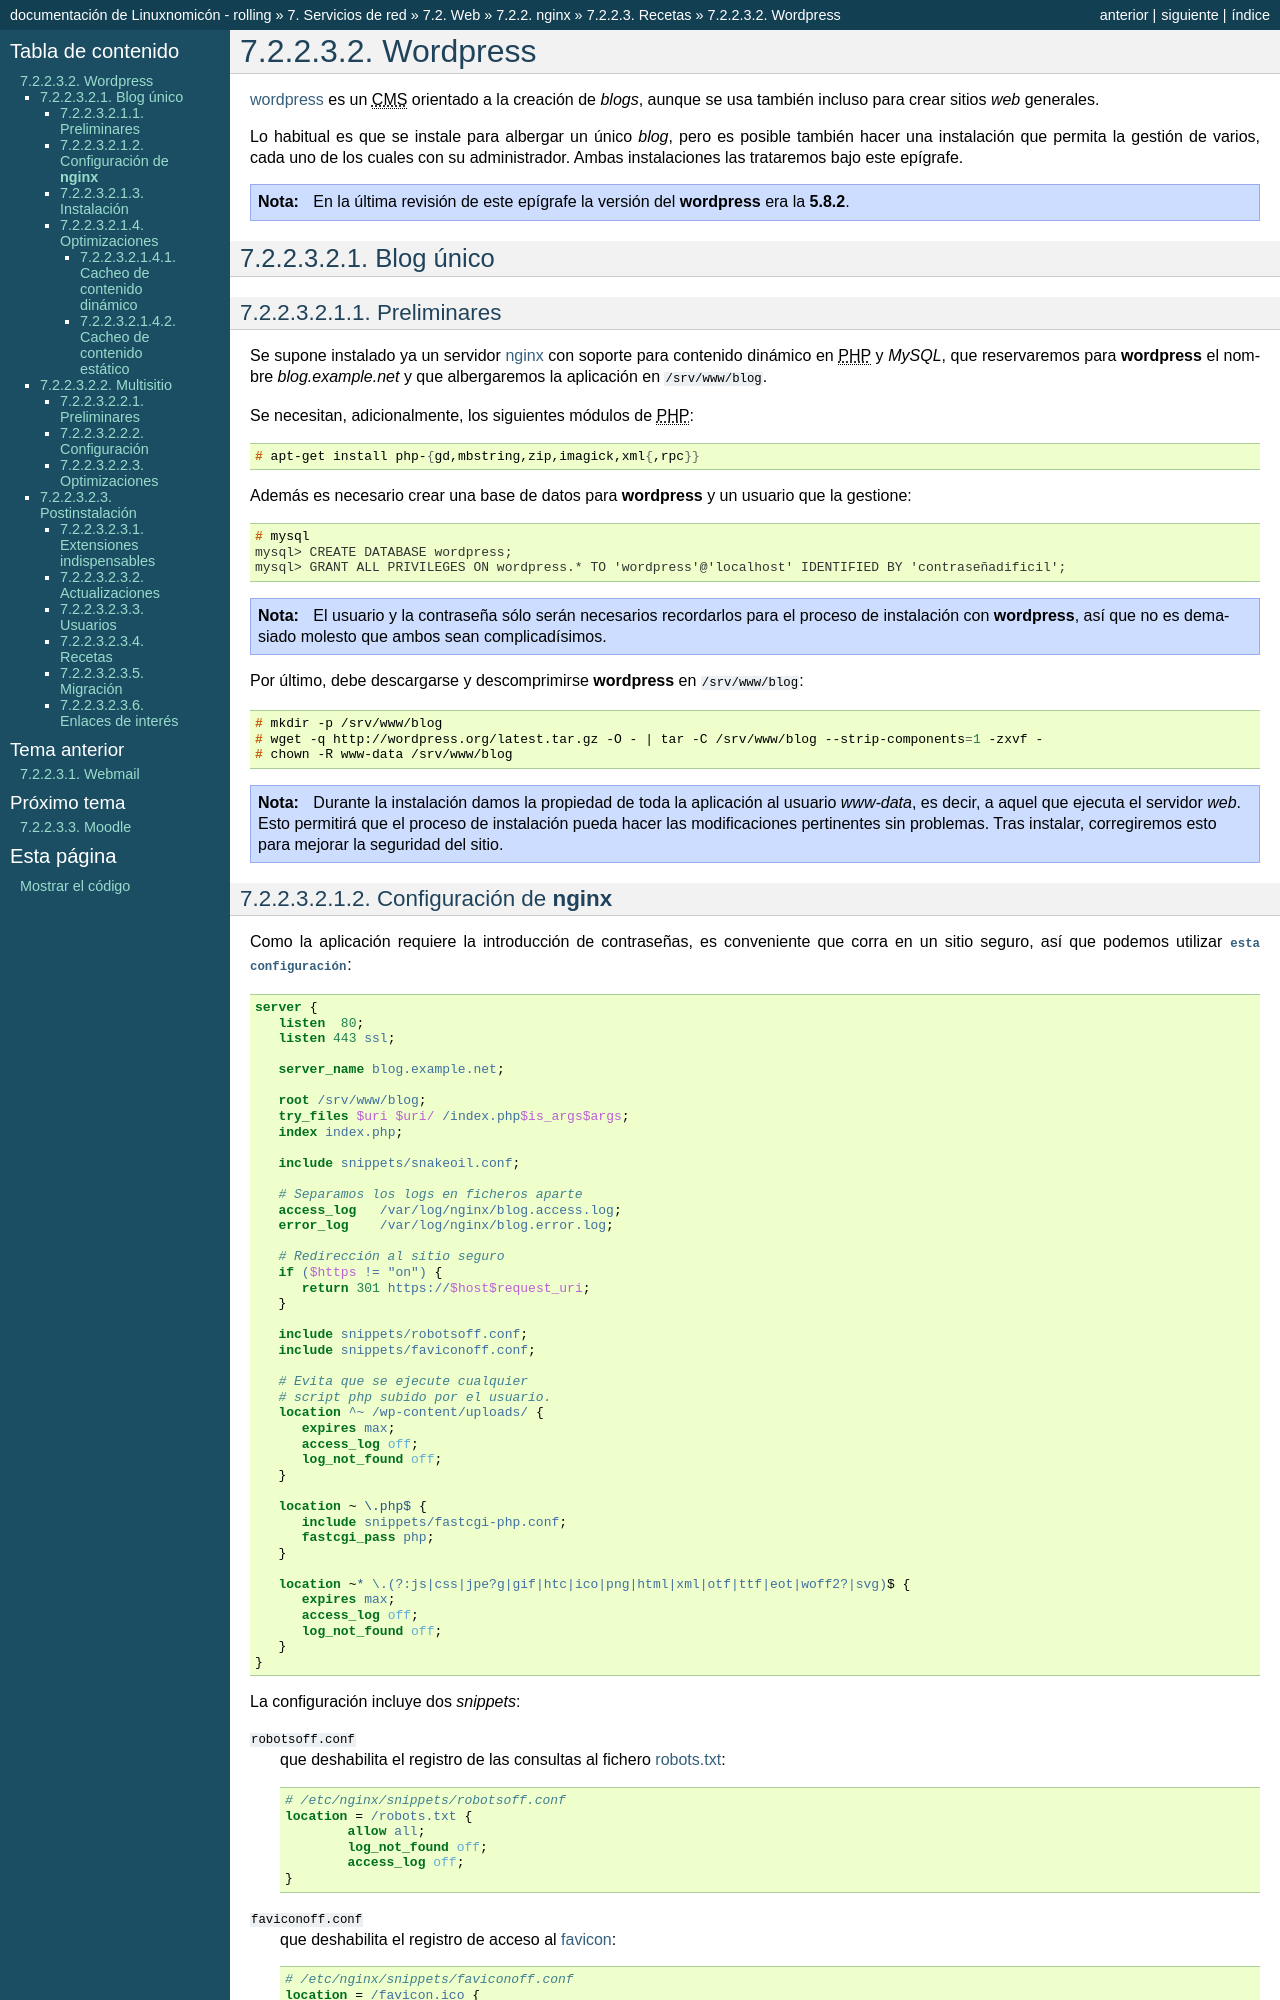

repository: sio2sio2/doc-linux · page: 07.serre/02.web/02.nginx/03.misc/03.wordpress.html · generator: sphinx

.. _nginx-wordpress:

Wordpress
*********
`wordpress <http://wordpress.org>`_ es un |CMS| orientado a la creación de
*blogs*, aunque se usa también incluso para crear sitios *web* generales.

Lo habitual es que se instale para albergar un único *blog*, pero es posible
también hacer una instalación que permita la gestión de varios, cada uno de los
cuales con su administrador. Ambas instalaciones las trataremos bajo este
epígrafe.

.. note:: En la última revisión de este epígrafe la versión del
   :program:`wordpress` era la **5.8.2**.

.. _nginx-wordpress-mono:

Blog único
==========

Preliminares
------------
Se supone instalado ya un servidor :ref:`nginx <n-ginx>` con soporte para
contenido dinámico en |PHP| y *MySQL*, que reservaremos para
:program:`wordpress` el nombre *blog.example.net* y que albergaremos la
aplicación en :file:`/srv/www/blog`.

Se necesitan, adicionalmente, los siguientes módulos de |PHP|::

   # apt-get install php-{gd,mbstring,zip,imagick,xml{,rpc}}

Además es necesario crear una base de datos para :program:`wordpress` y un
usuario que la gestione::

   # mysql
   mysql> CREATE DATABASE wordpress;
   mysql> GRANT ALL PRIVILEGES ON wordpress.* TO 'wordpress'@'localhost' IDENTIFIED BY 'contraseñadificil';

.. note:: El usuario y la contraseña sólo serán necesarios recordarlos para el
   proceso de instalación con :program:`wordpress`, así que no es demasiado
   molesto que ambos sean complicadísimos.

Por último, debe descargarse y descomprimirse :program:`wordpress` en
:file:`/srv/www/blog`::

   # mkdir -p /srv/www/blog
   # wget -q http://wordpress.org/latest.tar.gz -O - | tar -C /srv/www/blog --strip-components=1 -zxvf -
   # chown -R www-data /srv/www/blog

.. note:: Durante la instalación damos la propiedad de toda la aplicación al
   usuario *www-data*, es decir, a aquel que ejecuta el servidor *web*. Esto
   permitirá que el proceso de instalación pueda hacer las modificaciones
   pertinentes sin problemas. Tras instalar, corregiremos esto para mejorar la
   seguridad del sitio.

.. _nginx-wordpress-simple:

Configuración de :program:`nginx`
---------------------------------
Como la aplicación requiere la introducción de contraseñas, es conveniente que
corra en un sitio seguro, así que podemos utilizar :download:`esta configuración
<files/site-blog>`:

.. literalinclude:: files/site-blog
   :language: nginx

.. _nginx-robotsoff:
.. _nginx-faviconoff:

La configuración incluye dos *snippets*:

:file:`robotsoff.conf`
   que deshabilita el registro de las consultas al fichero `robots.txt
   <https://es.wikipedia.org/wiki/Est%C3%A1ndar_de_exclusi%C3%B3n_de_robots>`_:

   .. code-block:: nginx

      # /etc/nginx/snippets/robotsoff.conf
      location = /robots.txt {
              allow all;
              log_not_found off;
              access_log off;
      }

:file:`faviconoff.conf`
   que deshabilita el registro de acceso al `favicon
   <https://es.wikipedia.org/wiki/Favicon>`_:

   .. code-block:: nginx

      # /etc/nginx/snippets/faviconoff.conf
      location = /favicon.ico {
         log_not_found off;
         access_log off;
         return 410;
      }

.. _wp-permisos:

Instalación
-----------
Basta con visitar el sitio desde un navegador y seguir las sencillísimas
instrucciones. Al término, conviene cambiar los permisos para aumentar la
seguridad del sitio::

   # chown -R root:root /srv/www/blog
   # chown -R www-data /srv/www/blog/wp-{config.php,content}

.. _nginx-plugins:

Además, si se quiere permitir la instalación de *plugins* desde la interfaz
*web*, debe añadirse la siguiente línea al fichero :file:`wp-config.php`::

   # Instalación directa de plugins
   define('FS_METHOD', 'direct');

.. warning:: Esta línea (y otras que se añadan a mano más adelante) deben
   añadirse siempre antes de la línea que reza::

      /* That's all, stop editing! Happy blogging. */

.. _nginx-wordpress-optimo:
      
Optimizaciones
--------------
